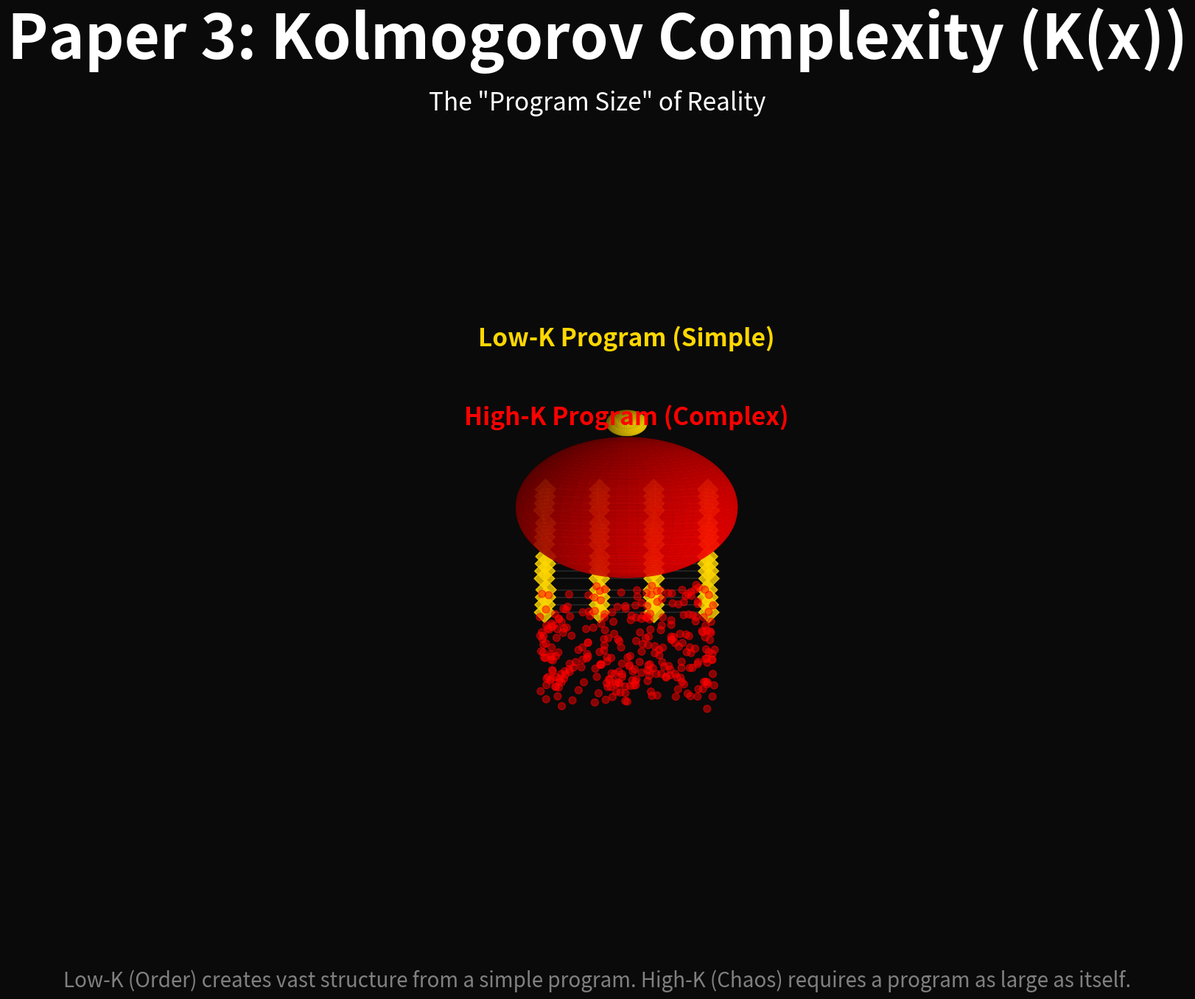
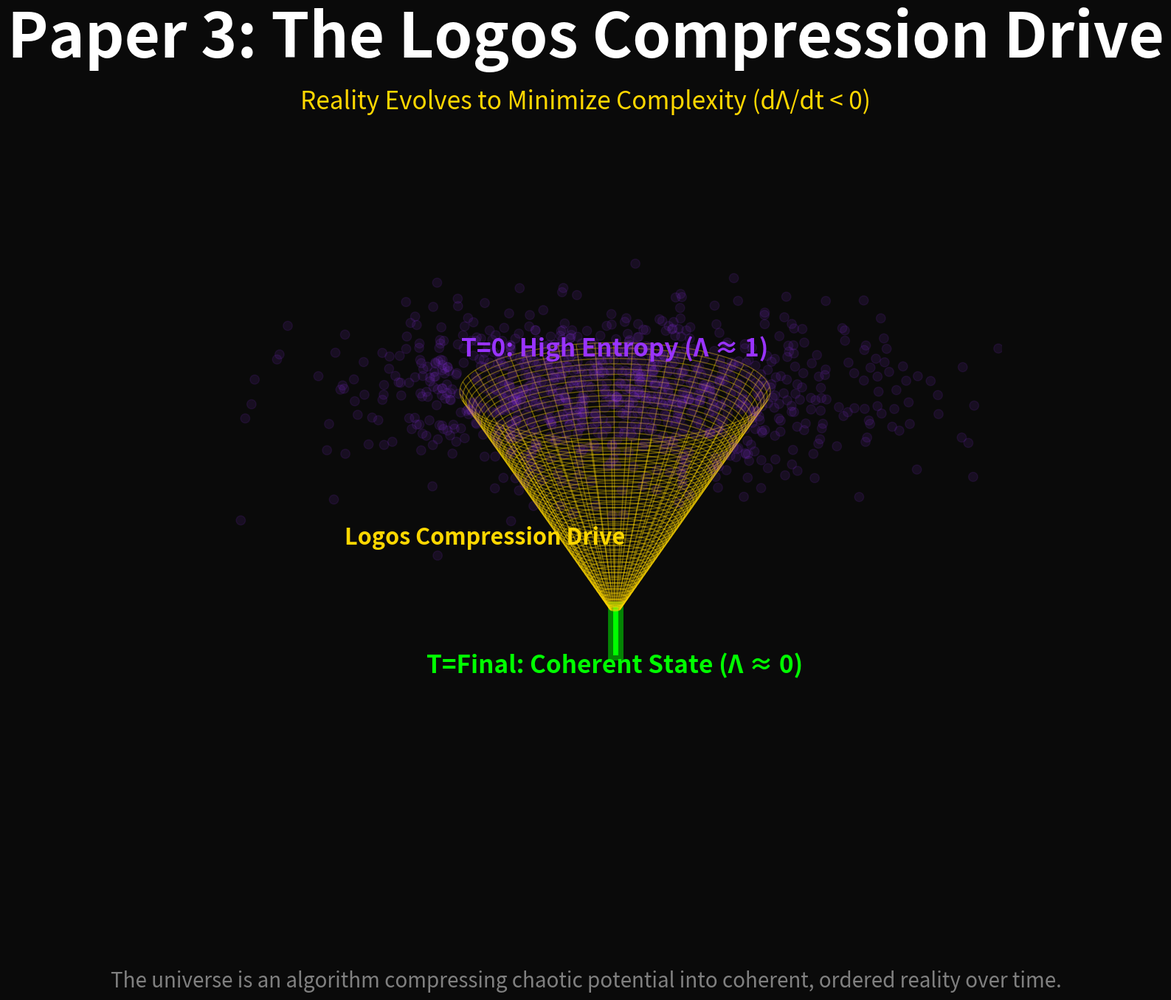
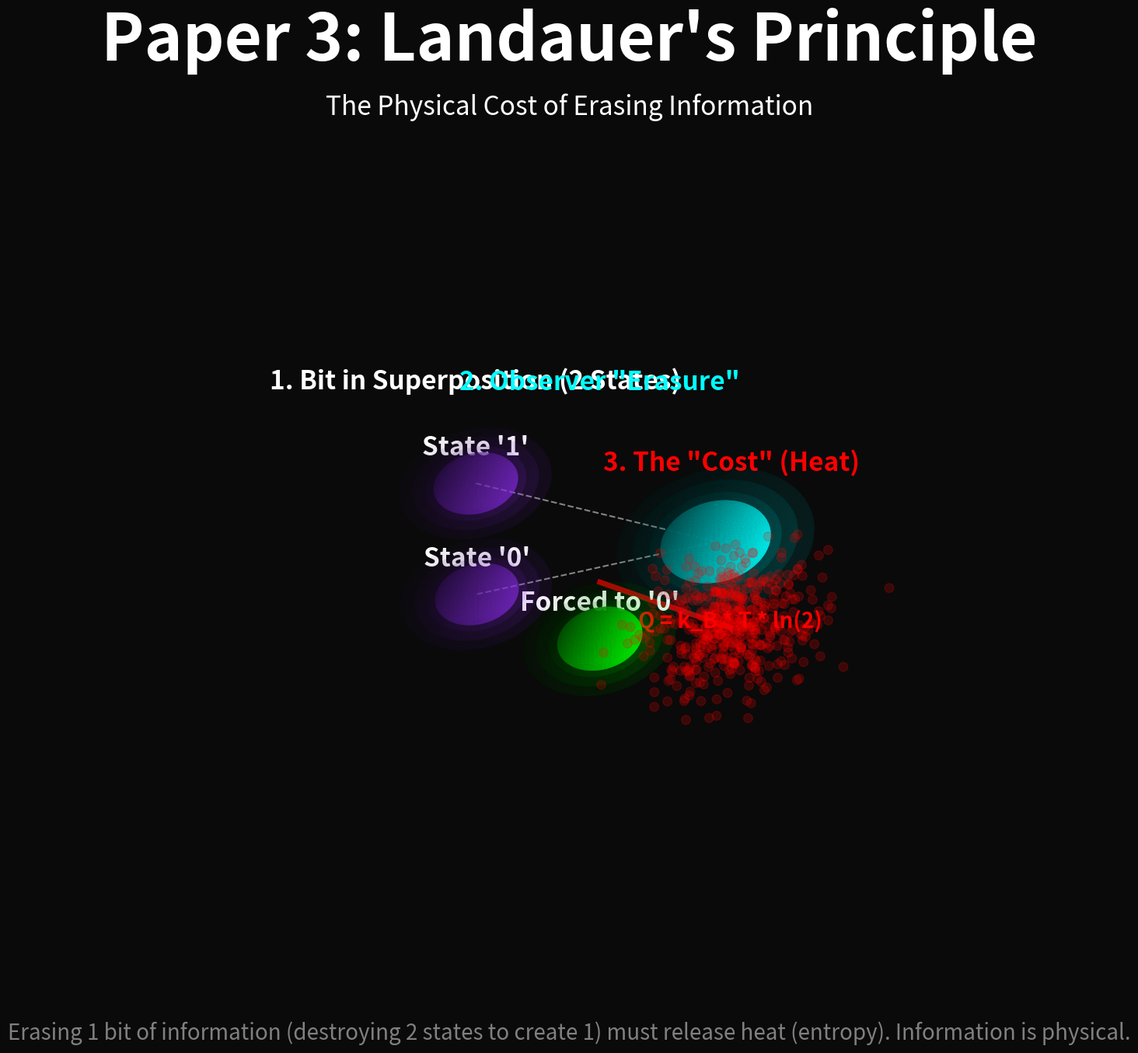
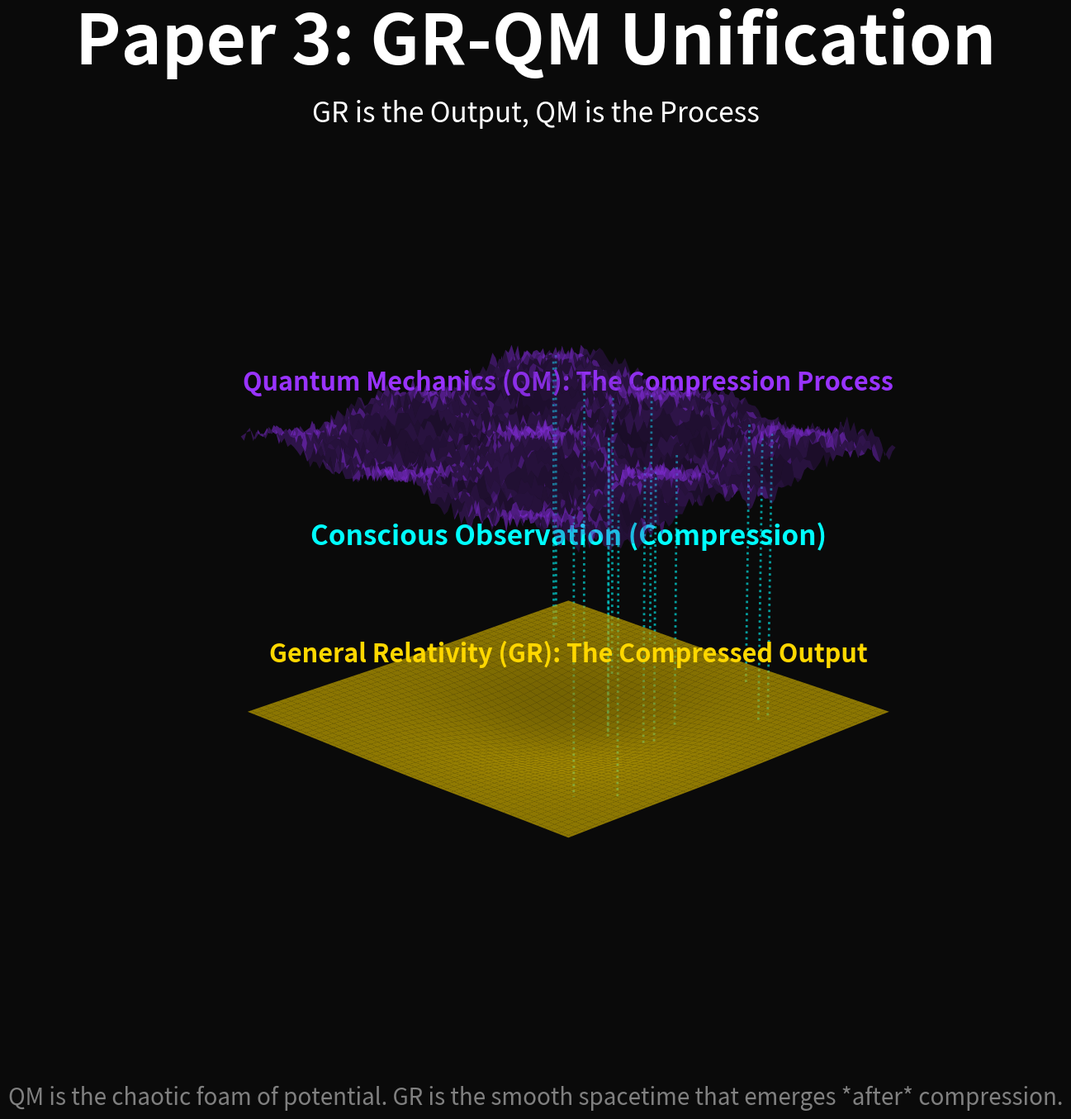
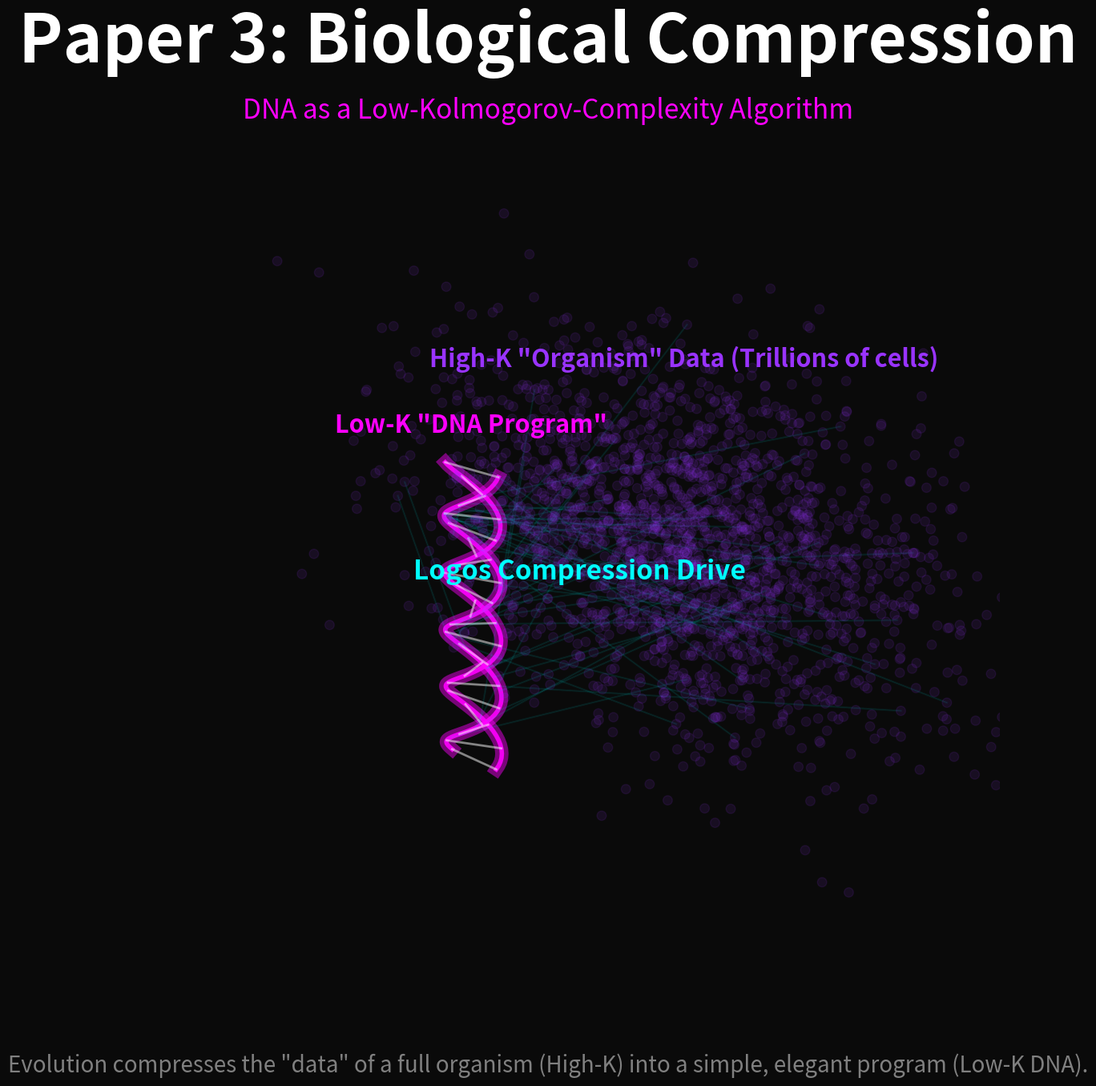

Recreate these plots in Python, in order.
#!/usr/bin/env python3
"""
Render all 5 Paper 3 visualizations - The Algorithm of Reality
100% Standard with unique geometries for each
"""

import matplotlib.pyplot as plt
import numpy as np
from mpl_toolkits.mplot3d import Axes3D
from pathlib import Path
import os

OUTPUT_DIR = Path(os.getenv("THEOPHYSICS_P3_OUTPUT_DIR", r"O:\_Theophysics_v3\_META\Assets\Images\logos papers\P3_Algorithm_Reality"))

# TVE Colors
DARK_BG = '#0a0a0a'
CYAN_OBSERVER = '#00FFFF'
GOLD_LOGOS = '#FFD700'
PURPLE_FIELD = '#9933FF'
GREEN_ACTUAL = '#00FF00'
RED_CHAOS = '#FF0000'
WHITE_SOURCE = '#FFFFFF'
SON_INTERNAL = '#FF00FF'

def create_sphere(ax, x_center, y_center, z_center, radius, color, alpha):
    """Helper for spheres"""
    theta = np.linspace(0, 2 * np.pi, 60)
    phi = np.linspace(0, np.pi, 60)
    THETA, PHI = np.meshgrid(theta, phi)
    x = radius * np.sin(PHI) * np.cos(THETA) + x_center
    y = radius * np.sin(PHI) * np.sin(THETA) + y_center
    z = radius * np.cos(PHI) + z_center
    ax.plot_surface(x, y, z, color=color, alpha=alpha,
                    rstride=1, cstride=1, linewidth=0, antialiased=True)

def create_sphere_with_glow(ax, x_center, y_center, z_center, radius, core_color, glow_color, core_alpha, label_text=None, text_offset=0):
    """Helper for glowing spheres"""
    theta = np.linspace(0, 2 * np.pi, 60)
    phi = np.linspace(0, np.pi, 60)
    THETA, PHI = np.meshgrid(theta, phi)
    x_core = radius * np.sin(PHI) * np.cos(THETA) + x_center
    y_core = radius * np.sin(PHI) * np.sin(THETA) + y_center
    z_core = radius * np.cos(PHI) + z_center
    ax.plot_surface(x_core, y_core, z_core, color=core_color, alpha=core_alpha,
                    rstride=1, cstride=1, linewidth=0, antialiased=True)
    for r_glow_mult in [1.2, 1.5, 1.8]:
        r_glow = radius * r_glow_mult
        x_glow = r_glow * np.sin(PHI) * np.cos(THETA) + x_center
        y_glow = r_glow * np.sin(PHI) * np.sin(THETA) + y_center
        z_glow = r_glow * np.cos(PHI) + z_center
        ax.plot_surface(x_glow, y_glow, z_glow, color=glow_color, alpha=0.08 / r_glow_mult,
                        rstride=1, cstride=1, linewidth=0, antialiased=True)
    if label_text:
        ax.text(x_center, y_center, z_center + radius + text_offset, label_text,
                color=WHITE_SOURCE, ha='center', fontsize=24, weight='bold')

def plot_glowing_line(ax, x_data, y_data, z_data, core_color, glow_color, core_linewidth, glow_linewidth, alpha):
    """Helper for glowing lines"""
    ax.plot(x_data, y_data, z_data, color=glow_color, linewidth=glow_linewidth, alpha=alpha/2)
    ax.plot(x_data, y_data, z_data, color=core_color, linewidth=core_linewidth, alpha=alpha)

def render_kolmogorov_complexity():
    """1. Kolmogorov Complexity: Order vs. Chaos"""
    print("  Rendering 1: Kolmogorov Complexity...")

    fig = plt.figure(figsize=(20, 14), facecolor=DARK_BG)
    ax = fig.add_subplot(111, projection='3d', facecolor=DARK_BG)
    ax.set_axis_off()

    # Left Side: Low-K (Logos)
    ax.text(-8, 0, 8, 'Low-K Program (Simple)', color=GOLD_LOGOS,
            ha='center', fontsize=24, weight='bold')
    create_sphere(ax, -8, 0, 5, 0.5, GOLD_LOGOS, 1.0)

    # Crystal lattice
    x_l, y_l, z_l = np.meshgrid(np.linspace(-10, -6, 4),
                                np.linspace(-2, 2, 4),
                                np.linspace(-2, 2, 4))
    ax.scatter(x_l, y_l, z_l, c=GOLD_LOGOS, s=200, alpha=0.8, marker='D')
    for i in range(4):
        for j in range(4):
            ax.plot(x_l[i,j,:], y_l[i,j,:], z_l[i,j,:], 'w-', alpha=0.1)
            ax.plot(x_l[i,:,j], y_l[i,:,j], z_l[i,:,j], 'w-', alpha=0.1)
            ax.plot(x_l[:,i,j], y_l[:,i,j], z_l[:,i,j], 'w-', alpha=0.1)

    # Right Side: High-K (Chaos)
    ax.text(8, 0, 8, 'High-K Program (Complex)', color=RED_CHAOS,
            ha='center', fontsize=24, weight='bold')
    create_sphere(ax, 8, 0, 5, 2.5, RED_CHAOS, 0.7)

    np.random.seed(42)
    x_c = np.random.uniform(6, 10, 300)
    y_c = np.random.uniform(-2, 2, 300)
    z_c = np.random.uniform(-2, 2, 300)
    ax.scatter(x_c, y_c, z_c, c=RED_CHAOS, s=50, alpha=0.5)

    fig.text(0.5, 0.95, 'Paper 3: Kolmogorov Complexity (K(x))',
             ha='center', fontsize=60, color='white', weight='bold')
    fig.text(0.5, 0.90, 'The "Program Size" of Reality',
             ha='center', fontsize=24, color=WHITE_SOURCE, style='italic')
    fig.text(0.5, 0.05, 'Low-K (Order) creates vast structure from a simple program. High-K (Chaos) requires a program as large as itself.',
             ha='center', fontsize=20, color='gray', style='italic')

    ax.view_init(elev=15, azim=0)
    ax.set_xlim([-12, 12])
    ax.set_ylim([-6, 6])
    ax.set_zlim([-4, 10])

    plt.savefig(OUTPUT_DIR / 'P03-01-Kolmogorov-Complexity-Order-vs-Chaos.png',
                dpi=300, facecolor=DARK_BG, bbox_inches='tight')
    plt.close()
    print("    ✓ Saved P03-01-Kolmogorov-Complexity-Order-vs-Chaos.png")

def render_compression_drive():
    """2. The Logos Compression Drive"""
    print("  Rendering 2: Logos Compression Drive...")

    fig = plt.figure(figsize=(20, 14), facecolor=DARK_BG)
    ax = fig.add_subplot(111, projection='3d', facecolor=DARK_BG)
    ax.set_axis_off()

    # Time = 0: High Entropy
    np.random.seed(1)
    z_start = 10
    x_cloud = np.random.normal(0, 5, 1000)
    y_cloud = np.random.normal(0, 5, 1000)
    z_cloud = np.random.normal(z_start, 0.5, 1000)
    ax.scatter(x_cloud, y_cloud, z_cloud, c=PURPLE_FIELD, s=80, alpha=0.1)
    ax.text(0, 0, 13, 'T=0: High Entropy (Λ ≈ 1)', color=PURPLE_FIELD,
            ha='center', fontsize=24, weight='bold')

    # Compression Funnel
    theta = np.linspace(0, 2 * np.pi, 100)
    z_cone = np.linspace(10, -10, 100)
    r_cone = np.linspace(6, 0.2, 100)
    X_cone = r_cone[:, np.newaxis] * np.cos(theta)
    Y_cone = r_cone[:, np.newaxis] * np.sin(theta)
    Z_cone = np.tile(z_cone[:, np.newaxis], (1, len(theta)))
    ax.plot_wireframe(X_cone, Y_cone, Z_cone, color=GOLD_LOGOS, alpha=0.4, linewidth=1)
    ax.text(7, 0, 0, 'Logos Compression Drive', color=GOLD_LOGOS,
            ha='center', fontsize=22, weight='bold')

    # Time = Final: Coherent State
    z_end = np.linspace(-10, -14, 50)
    x_end = np.zeros_like(z_end)
    y_end = np.zeros_like(z_end)
    plot_glowing_line(ax, x_end, y_end, z_end, GREEN_ACTUAL, GREEN_ACTUAL, 5, 15, 1.0)
    ax.text(0, 0, -16, 'T=Final: Coherent State (Λ ≈ 0)', color=GREEN_ACTUAL,
            ha='center', fontsize=24, weight='bold')

    fig.text(0.5, 0.95, 'Paper 3: The Logos Compression Drive',
             ha='center', fontsize=60, color='white', weight='bold')
    fig.text(0.5, 0.90, 'Reality Evolves to Minimize Complexity (dΛ/dt < 0)',
             ha='center', fontsize=24, color=GOLD_LOGOS, style='italic')
    fig.text(0.5, 0.05, 'The universe is an algorithm compressing chaotic potential into coherent, ordered reality over time.',
             ha='center', fontsize=20, color='gray', style='italic')

    ax.view_init(elev=20, azim=45)
    ax.set_xlim([-10, 10])
    ax.set_ylim([-10, 10])
    ax.set_zlim([-18, 15])

    plt.savefig(OUTPUT_DIR / 'P03-02-Logos-Compression-Drive-dLambda-dt.png',
                dpi=300, facecolor=DARK_BG, bbox_inches='tight')
    plt.close()
    print("    ✓ Saved P03-02-Logos-Compression-Drive-dLambda-dt.png")

def render_landauer_principle():
    """3. Landauer's Principle: The Cost of Erasure"""
    print("  Rendering 3: Landauer's Principle...")

    fig = plt.figure(figsize=(20, 14), facecolor=DARK_BG)
    ax = fig.add_subplot(111, projection='3d', facecolor=DARK_BG)
    ax.set_axis_off()

    # Stage 1: Bit in Superposition
    ax.text(-8, 0, 8, '1. Bit in Superposition (2 States)', color=WHITE_SOURCE,
            ha='center', fontsize=24, weight='bold')
    create_sphere_with_glow(ax, -8, 0, 3, 1.5, PURPLE_FIELD, PURPLE_FIELD, 0.4, "State '1'")
    create_sphere_with_glow(ax, -8, 0, -3, 1.5, PURPLE_FIELD, PURPLE_FIELD, 0.4, "State '0'")

    # Stage 2: Erasure
    ax.text(0, 0, 10, '2. Observer "Erasure"', color=CYAN_OBSERVER,
            ha='center', fontsize=24, weight='bold')
    create_sphere_with_glow(ax, 0, 5, 0, 2, CYAN_OBSERVER, CYAN_OBSERVER, 0.8)
    ax.plot([-8, 0], [0, 5], [3, 0], 'w--', alpha=0.5)
    ax.plot([-8, 0], [0, 5], [-3, 0], 'w--', alpha=0.5)
    create_sphere_with_glow(ax, 0, 0, -3, 1.5, GREEN_ACTUAL, GREEN_ACTUAL, 0.8, "Forced to '0'")

    # Stage 3: The Cost
    ax.text(8, 0, 8, '3. The "Cost" (Heat)', color=RED_CHAOS,
            ha='center', fontsize=24, weight='bold')
    np.random.seed(42)
    x_heat = np.random.normal(8, 1.5, 500)
    y_heat = np.random.normal(0, 1.5, 500)
    z_heat = np.random.normal(0, 1.5, 500)
    ax.scatter(x_heat, y_heat, z_heat, c=RED_CHAOS, s=70, alpha=0.2)
    ax.text(8, 0, 0, 'Q = k_B * T * ln(2)', color=RED_CHAOS,
            ha='center', fontsize=20, weight='bold')
    ax.plot([0, 8], [0, 0], [0, 0], color=RED_CHAOS,
            linewidth=5, alpha=0.7, linestyle='-')

    fig.text(0.5, 0.95, "Paper 3: Landauer's Principle",
             ha='center', fontsize=60, color='white', weight='bold')
    fig.text(0.5, 0.90, 'The Physical Cost of Erasing Information',
             ha='center', fontsize=24, color=WHITE_SOURCE, style='italic')
    fig.text(0.5, 0.05, 'Erasing 1 bit of information (destroying 2 states to create 1) must release heat (entropy). Information is physical.',
             ha='center', fontsize=20, color='gray', style='italic')

    ax.view_init(elev=20, azim=-45)
    ax.set_xlim([-12, 12])
    ax.set_ylim([-8, 8])
    ax.set_zlim([-8, 12])

    plt.savefig(OUTPUT_DIR / 'P03-03-Landauer-Principle-Cost-of-Erasure.png',
                dpi=300, facecolor=DARK_BG, bbox_inches='tight')
    plt.close()
    print("    ✓ Saved P03-03-Landauer-Principle-Cost-of-Erasure.png")

def render_gr_qm_duality():
    """4. GR-QM Unification: Compression Duality"""
    print("  Rendering 4: GR-QM Unification...")

    fig = plt.figure(figsize=(20, 14), facecolor=DARK_BG)
    ax = fig.add_subplot(111, projection='3d', facecolor=DARK_BG)
    ax.set_axis_off()

    # Top: Quantum Foam
    x_qm = np.linspace(-8, 8, 100)
    y_qm = np.linspace(-8, 8, 100)
    X_qm, Y_qm = np.meshgrid(x_qm, y_qm)
    np.random.seed(42)
    Z_qm = 0.5 * np.sin(X_qm) + 0.5 * np.cos(Y_qm) + np.random.normal(0, 0.3, X_qm.shape)
    Z_qm += 8
    ax.plot_surface(X_qm, Y_qm, Z_qm, color=PURPLE_FIELD, alpha=0.3,
                    rstride=5, cstride=5, linewidth=0)
    ax.text(0, 0, 11, 'Quantum Mechanics (QM): The Compression Process',
            color=PURPLE_FIELD, ha='center', fontsize=22, weight='bold')

    # Bottom: Smooth Spacetime
    x_gr = np.linspace(-8, 8, 100)
    y_gr = np.linspace(-8, 8, 100)
    X_gr, Y_gr = np.meshgrid(x_gr, y_gr)
    Z_gr = -2 * np.exp(-(X_gr**2 + Y_gr**2) / 20)
    Z_gr -= 8
    ax.plot_surface(X_gr, Y_gr, Z_gr, color=GOLD_LOGOS, alpha=0.7,
                    rstride=2, cstride=2, linewidth=0, antialiased=True)
    ax.text(0, 0, -5, 'General Relativity (GR): The Compressed Output',
            color=GOLD_LOGOS, ha='center', fontsize=22, weight='bold')

    # Collapse lines
    num_lines = 15
    np.random.seed(1)
    for i in range(num_lines):
        x_line = np.random.uniform(-7, 7)
        y_line = np.random.uniform(-7, 7)
        z_start = 0.5 * np.sin(x_line) + 0.5 * np.cos(y_line) + 8
        z_end = -2 * np.exp(-(x_line**2 + y_line**2) / 20) - 8
        ax.plot([x_line, x_line], [y_line, y_line], [z_start, z_end],
                color=CYAN_OBSERVER, linewidth=2, alpha=0.6, linestyle=':')
    ax.text(0, 0, 2, 'Conscious Observation (Compression)',
            color=CYAN_OBSERVER, ha='center', fontsize=24, weight='bold')

    fig.text(0.5, 0.95, 'Paper 3: GR-QM Unification',
             ha='center', fontsize=60, color='white', weight='bold')
    fig.text(0.5, 0.90, 'GR is the Output, QM is the Process',
             ha='center', fontsize=24, color=WHITE_SOURCE, style='italic')
    fig.text(0.5, 0.05, 'QM is the chaotic foam of potential. GR is the smooth spacetime that emerges *after* compression.',
             ha='center', fontsize=20, color='gray', style='italic')

    ax.view_init(elev=20, azim=45)
    ax.set_xlim([-10, 10])
    ax.set_ylim([-10, 10])
    ax.set_zlim([-12, 12])

    plt.savefig(OUTPUT_DIR / 'P03-04-GR-QM-Unification-Compression-Duality.png',
                dpi=300, facecolor=DARK_BG, bbox_inches='tight')
    plt.close()
    print("    ✓ Saved P03-04-GR-QM-Unification-Compression-Duality.png")

def render_dna_compression():
    """5. Biological Compression: The DNA Mechanism"""
    print("  Rendering 5: Biological Compression (DNA)...")

    fig = plt.figure(figsize=(20, 14), facecolor=DARK_BG)
    ax = fig.add_subplot(111, projection='3d', facecolor=DARK_BG)
    ax.set_axis_off()

    # Left: High-K Organism Data
    np.random.seed(1)
    x_cloud = np.random.normal(-8, 3, 2000)
    y_cloud = np.random.normal(0, 5, 2000)
    z_cloud = np.random.normal(0, 5, 2000)
    ax.scatter(x_cloud, y_cloud, z_cloud, c=PURPLE_FIELD, s=70, alpha=0.1)
    ax.text(-8, 0, 10, 'High-K "Organism" Data (Trillions of cells)',
            color=PURPLE_FIELD, ha='center', fontsize=22, weight='bold')

    # Right: DNA Double Helix
    t_helix = np.linspace(-8, 8, 100)
    x_h1 = 8 + np.cos(t_helix)
    y_h1 = np.sin(t_helix)
    z_h1 = t_helix
    plot_glowing_line(ax, x_h1, y_h1, z_h1, SON_INTERNAL, SON_INTERNAL, 4, 12, 0.9)
    x_h2 = 8 - np.cos(t_helix)
    y_h2 = -np.sin(t_helix)
    z_h2 = t_helix
    plot_glowing_line(ax, x_h2, y_h2, z_h2, SON_INTERNAL, SON_INTERNAL, 4, 12, 0.9)

    num_rungs = 20
    t_rungs = np.linspace(-8, 8, num_rungs)
    for t in t_rungs:
        ax.plot([8+np.cos(t), 8-np.cos(t)], [np.sin(t), -np.sin(t)], [t, t],
                color=WHITE_SOURCE, linewidth=2, alpha=0.5)
    ax.text(8, 0, 10, 'Low-K "DNA Program"', color=SON_INTERNAL,
            ha='center', fontsize=22, weight='bold')

    # Compression Funnel
    for i in range(50):
        start_idx = np.random.randint(0, 2000)
        end_idx = np.random.randint(0, 100)
        plot_glowing_line(ax,
            [x_cloud[start_idx], x_h1[end_idx]],
            [y_cloud[start_idx], y_h1[end_idx]],
            [z_cloud[start_idx], z_h1[end_idx]],
            CYAN_OBSERVER, CYAN_OBSERVER, 0.5, 2, 0.1
        )
    ax.text(0, 0, 0, 'Logos Compression Drive', color=CYAN_OBSERVER,
            ha='center', fontsize=24, weight='bold')

    fig.text(0.5, 0.95, 'Paper 3: Biological Compression',
             ha='center', fontsize=60, color='white', weight='bold')
    fig.text(0.5, 0.90, 'DNA as a Low-Kolmogorov-Complexity Algorithm',
             ha='center', fontsize=24, color=SON_INTERNAL, style='italic')
    fig.text(0.5, 0.05, 'Evolution compresses the "data" of a full organism (High-K) into a simple, elegant program (Low-K DNA).',
             ha='center', fontsize=20, color='gray', style='italic')

    ax.view_init(elev=20, azim=45)
    ax.set_xlim([-15, 15])
    ax.set_ylim([-8, 8])
    ax.set_zlim([-10, 12])

    plt.savefig(OUTPUT_DIR / 'P03-05-Biological-Compression-DNA-Mechanism.png',
                dpi=300, facecolor=DARK_BG, bbox_inches='tight')
    plt.close()
    print("    ✓ Saved P03-05-Biological-Compression-DNA-Mechanism.png")

def main():
    print("="*80)
    print("RENDERING PAPER 3: THE ALGORITHM OF REALITY (5 VISUALIZATIONS)")
    print("="*80)

    OUTPUT_DIR.mkdir(parents=True, exist_ok=True)

    render_kolmogorov_complexity()
    render_compression_drive()
    render_landauer_principle()
    render_gr_qm_duality()
    render_dna_compression()

    print("\n" + "="*80)
    print("✓ ALL 5 PAPER 3 VISUALIZATIONS COMPLETE!")
    print("="*80)
    print(f"\nOutput: {OUTPUT_DIR}")
    print("\nEach visualization uses unique geometry showing information compression!")

if __name__ == "__main__":
    main()
